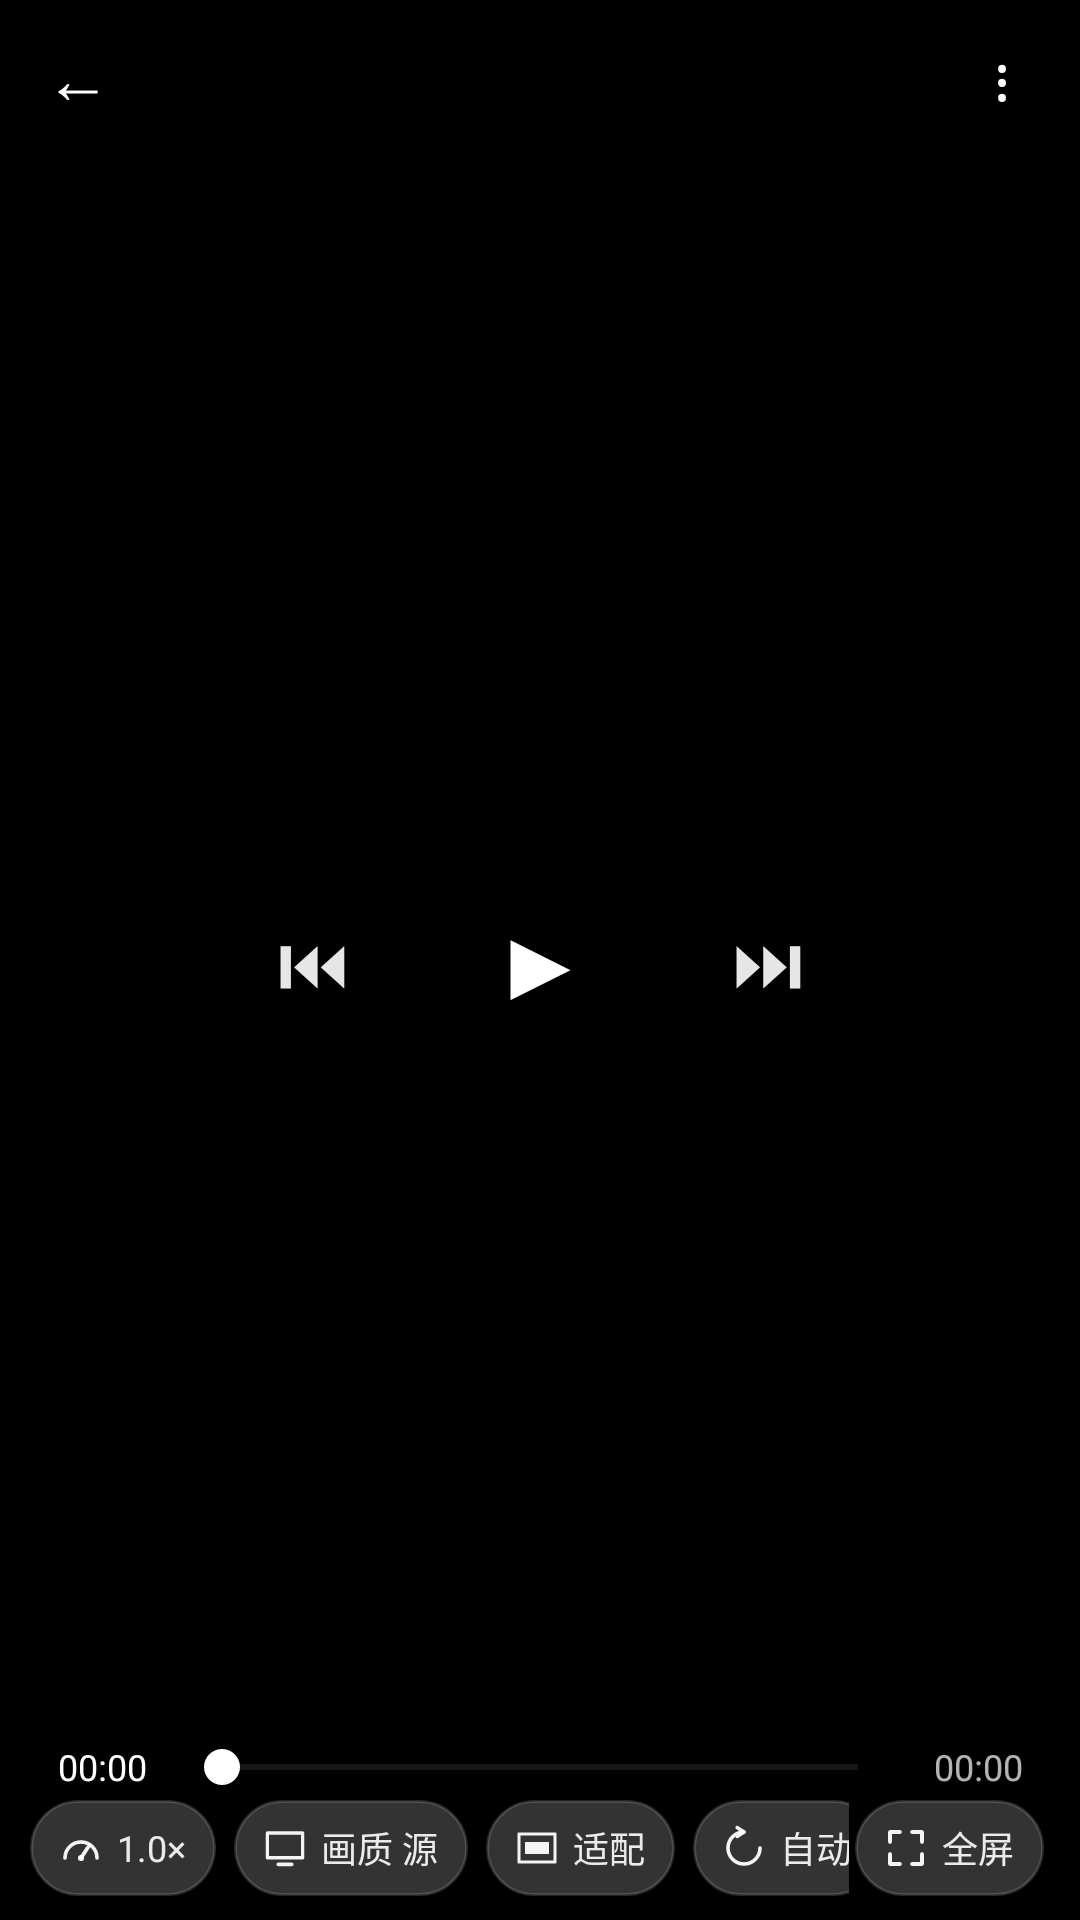

The Android layout XML behind this screen, and the referenced resources:
<!-- AndroidManifest.xml: activity theme VpWindow -->
<!-- res/layout/activity_video_player.xml -->
<?xml version="1.0" encoding="utf-8"?>
<FrameLayout xmlns:android="http://schemas.android.com/apk/res/android"
    android:id="@+id/vp_root"
    android:layout_width="match_parent"
    android:layout_height="match_parent"
    android:background="#FF000000">

    <TextureView
        android:id="@+id/vp_texture"
        android:layout_width="match_parent"
        android:layout_height="match_parent"
        android:layout_gravity="center" />

    <View
        android:id="@+id/vp_gesture"
        android:layout_width="match_parent"
        android:layout_height="match_parent" />

    <TextView
        android:id="@+id/vp_msg"
        android:layout_width="wrap_content"
        android:layout_height="wrap_content"
        android:layout_gravity="center"
        android:gravity="center"
        android:maxWidth="300dp"
        android:paddingLeft="18dp"
        android:paddingRight="18dp"
        android:paddingTop="14dp"
        android:paddingBottom="14dp"
        android:background="#CC1A1A1A"
        android:textColor="#FFFFFFFF"
        android:textSize="14sp"
        android:lineSpacingExtra="4dp"
        android:visibility="gone" />

    <ProgressBar
        android:id="@+id/vp_buffer"
        android:layout_width="42dp"
        android:layout_height="42dp"
        android:layout_gravity="center"
        android:indeterminate="true"
        android:indeterminateTint="#FFFFFFFF"
        android:visibility="gone" />

    <TextView
        android:id="@+id/vp_hint"
        android:layout_width="wrap_content"
        android:layout_height="wrap_content"
        android:layout_gravity="center"
        android:paddingLeft="20dp"
        android:paddingRight="20dp"
        android:paddingTop="10dp"
        android:paddingBottom="10dp"
        android:background="#B3000000"
        android:textColor="#FFFFFFFF"
        android:textSize="15sp"
        android:visibility="gone" />

    
    <LinearLayout
        android:id="@+id/vp_top"
        android:layout_width="match_parent"
        android:layout_height="52dp"
        android:layout_gravity="top"
        android:orientation="horizontal"
        android:gravity="center_vertical"
        android:paddingLeft="4dp"
        android:paddingRight="4dp"
        android:background="#8C000000">

        <TextView
            android:id="@+id/vp_back"
            android:layout_width="44dp"
            android:layout_height="44dp"
            android:gravity="center"
            android:text="←"
            android:textColor="#FFFFFFFF"
            android:textSize="22sp"
            android:background="?android:attr/selectableItemBackground" />

        <TextView
            android:id="@+id/vp_title"
            android:layout_width="0dp"
            android:layout_height="wrap_content"
            android:layout_weight="1"
            android:singleLine="true"
            android:ellipsize="middle"
            android:textColor="#FFFFFFFF"
            android:textSize="15sp" />

        <TextView
            android:id="@+id/vp_menu"
            android:layout_width="44dp"
            android:layout_height="44dp"
            android:gravity="center"
            android:text="⋮"
            android:textColor="#FFFFFFFF"
            android:textSize="20sp"
            android:background="?android:attr/selectableItemBackground" />
    </LinearLayout>

    
    <LinearLayout
        android:id="@+id/vp_center"
        android:layout_width="wrap_content"
        android:layout_height="wrap_content"
        android:layout_gravity="center"
        android:orientation="horizontal"
        android:gravity="center_vertical">

        <TextView
            android:id="@+id/vp_prev"
            android:layout_width="56dp"
            android:layout_height="56dp"
            android:gravity="center"
            android:text="⏮"
            android:textColor="#E6FFFFFF"
            android:textSize="24sp"
            android:background="@drawable/vp_ctrl_circle" />

        <TextView
            android:id="@+id/vp_play"
            android:layout_width="76dp"
            android:layout_height="76dp"
            android:layout_marginLeft="10dp"
            android:layout_marginRight="10dp"
            android:gravity="center"
            android:text="▶"
            android:textColor="#FFFFFFFF"
            android:textSize="34sp"
            android:background="@drawable/vp_ctrl_circle" />

        <TextView
            android:id="@+id/vp_next"
            android:layout_width="56dp"
            android:layout_height="56dp"
            android:gravity="center"
            android:text="⏭"
            android:textColor="#E6FFFFFF"
            android:textSize="24sp"
            android:background="@drawable/vp_ctrl_circle" />
    </LinearLayout>

    
    <LinearLayout
        android:id="@+id/vp_bottom"
        android:layout_width="match_parent"
        android:layout_height="wrap_content"
        android:layout_gravity="bottom"
        android:orientation="vertical"
        android:paddingLeft="10dp"
        android:paddingRight="10dp"
        android:paddingTop="6dp"
        android:paddingBottom="8dp"
        android:background="#8C000000">

        <LinearLayout
            android:layout_width="match_parent"
            android:layout_height="wrap_content"
            android:orientation="horizontal"
            android:gravity="center_vertical">

            <TextView
                android:id="@+id/vp_pos"
                android:layout_width="wrap_content"
                android:layout_height="wrap_content"
                android:minWidth="48dp"
                android:gravity="center"
                android:text="00:00"
                android:textColor="#FFFFFFFF"
                android:textSize="12sp" />

            <SeekBar
                android:id="@+id/vp_seek"
                android:layout_width="0dp"
                android:layout_height="wrap_content"
                android:layout_weight="1"
                android:max="1000"
                android:progressTint="#FFFFFFFF"
                android:progressBackgroundTint="#4DFFFFFF"
                android:thumbTint="#FFFFFFFF" />

            <TextView
                android:id="@+id/vp_dur"
                android:layout_width="wrap_content"
                android:layout_height="wrap_content"
                android:minWidth="48dp"
                android:gravity="center"
                android:text="00:00"
                android:textColor="#B3FFFFFF"
                android:textSize="12sp" />
        </LinearLayout>

        
        <LinearLayout
            android:layout_width="match_parent"
            android:layout_height="wrap_content"
            android:layout_marginTop="2dp"
            android:orientation="horizontal"
            android:gravity="center_vertical">

            <HorizontalScrollView
                android:layout_width="0dp"
                android:layout_height="wrap_content"
                android:layout_weight="1"
                android:scrollbars="none"
                android:overScrollMode="never">

                <LinearLayout
                    android:layout_width="wrap_content"
                    android:layout_height="wrap_content"
                    android:orientation="horizontal"
                    android:gravity="center_vertical">

                    <TextView
                        android:id="@+id/vp_speed"
                        style="@style/VpChip"
                        android:drawableStart="@drawable/ic_vp_speed"
                        android:text="1.0×" />

                    <TextView
                        android:id="@+id/vp_quality"
                        style="@style/VpChip"
                        android:drawableStart="@drawable/ic_vp_quality"
                        android:text="@string/vp_quality_chip_src" />

                    <TextView
                        android:id="@+id/vp_scale"
                        style="@style/VpChip"
                        android:drawableStart="@drawable/ic_vp_scale"
                        android:text="@string/vp_scale_fit" />

                    <TextView
                        android:id="@+id/vp_orient"
                        style="@style/VpChip"
                        android:drawableStart="@drawable/ic_vp_orient"
                        android:text="@string/common_auto" />

                    <TextView
                        android:id="@+id/vp_loop"
                        style="@style/VpChip"
                        android:drawableStart="@drawable/ic_vp_loop"
                        android:text="@string/vp_loop_off" />

                    <TextView
                        android:id="@+id/vp_info"
                        style="@style/VpChip"
                        android:drawableStart="@drawable/ic_vp_info"
                        android:text="@string/vp_chip_info" />
                </LinearLayout>
            </HorizontalScrollView>

            <TextView
                android:id="@+id/vp_fs"
                style="@style/VpChip"
                android:layout_marginLeft="2dp"
                android:layout_marginRight="2dp"
                android:drawableStart="@drawable/ic_vp_expand"
                android:text="@string/vp_fs_fullscreen" />
        </LinearLayout>
    </LinearLayout>
</FrameLayout>
<!-- resources referenced by this layout -->
<resources>
  <!-- drawable ic_vp_expand (drawable) -->
  <?xml version="1.0" encoding="utf-8"?>
  <vector xmlns:android="http://schemas.android.com/apk/res/android"
      android:width="16dp"
      android:height="16dp"
      android:viewportWidth="24"
      android:viewportHeight="24">
  
      <path
          android:fillColor="#00000000"
          android:pathData="M9,4 L4,4 L4,9 M15,4 L20,4 L20,9 M20,15 L20,20 L15,20 M9,20 L4,20 L4,15"
          android:strokeColor="#F2FFFFFF"
          android:strokeLineCap="round"
          android:strokeLineJoin="round"
          android:strokeWidth="1.9" />
  </vector>
  <!-- drawable ic_vp_quality (drawable) -->
  <?xml version="1.0" encoding="utf-8"?>
  <vector xmlns:android="http://schemas.android.com/apk/res/android"
      android:width="16dp"
      android:height="16dp"
      android:viewportWidth="24"
      android:viewportHeight="24">
  
      <path
          android:fillColor="#00000000"
          android:pathData="M3.2,4.5 h17.6 v12.4 h-17.6 z"
          android:strokeColor="#F2FFFFFF"
          android:strokeLineJoin="round"
          android:strokeWidth="1.7" />
  
      <path
          android:fillColor="#00000000"
          android:pathData="M8.6,20.2 h6.8"
          android:strokeColor="#F2FFFFFF"
          android:strokeLineCap="round"
          android:strokeWidth="1.8" />
  </vector>
  <!-- drawable ic_vp_scale (drawable) -->
  <?xml version="1.0" encoding="utf-8"?>
  <vector xmlns:android="http://schemas.android.com/apk/res/android"
      android:width="16dp"
      android:height="16dp"
      android:viewportWidth="24"
      android:viewportHeight="24">
  
      <path
          android:fillColor="#00000000"
          android:pathData="M3,5 h18 v14 h-18 z"
          android:strokeColor="#F2FFFFFF"
          android:strokeLineJoin="round"
          android:strokeWidth="1.6" />
  
      <path
          android:fillColor="#F2FFFFFF"
          android:pathData="M6,9 h12 v6 h-12 z" />
  </vector>
  <!-- drawable vp_ctrl_circle (drawable) -->
  <?xml version="1.0" encoding="utf-8"?>
  <shape xmlns:android="http://schemas.android.com/apk/res/android"
      android:shape="oval">
      <solid android:color="#73000000" />
  </shape>
  <string name="common_auto">自动</string>
  <string name="vp_chip_info">信息</string>
  <string name="vp_fs_fullscreen">全屏</string>
  <string name="vp_loop_off">关</string>
  <string name="vp_quality_chip_src">画质 源</string>
  <string name="vp_scale_fit">适配</string>
  <style name="VpChip">
          <item name="android:layout_width">wrap_content</item>
          <item name="android:layout_height">32dp</item>
          <item name="android:layout_marginRight">6dp</item>
          <item name="android:paddingLeft">9dp</item>
          <item name="android:paddingRight">10dp</item>
          <item name="android:drawablePadding">4dp</item>
          <item name="android:gravity">center</item>
          <item name="android:textSize">12sp</item>
          <item name="android:textColor">#E6FFFFFF</item>
          <item name="android:maxLines">1</item>
          <item name="android:background">@drawable/vp_chip</item>
      </style>
  <style name="VpWindow" parent="@android:style/Theme.Material.NoActionBar">
          <item name="android:windowBackground">#FF000000</item>
          <item name="android:colorAccent">#FFFFFFFF</item>
          <item name="android:statusBarColor">#FF000000</item>
          <item name="android:navigationBarColor">#FF000000</item>
      </style>
  <!-- drawable vp_chip (drawable) -->
  <?xml version="1.0" encoding="utf-8"?>
  <shape xmlns:android="http://schemas.android.com/apk/res/android"
      android:shape="rectangle">
      <corners android:radius="16dp" />
      <solid android:color="#33FFFFFF" />
      <stroke
          android:width="1dp"
          android:color="#26FFFFFF" />
  </shape>
</resources>
